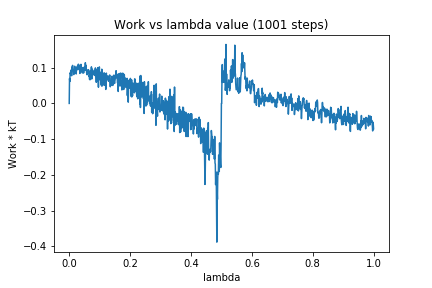

Source data for this figure (header and first rows):
0, 0.0
1, 0.06954
2, 0.06146
3, 0.0853
4, 0.08252
5, 0.08959
6, 0.07987
7, 0.09416
8, 0.07746
9, 0.1018
10, 0.09446
11, 0.1064
12, 0.09298
13, 0.09443
14, 0.09076
15, 0.0807
16, 0.09388
17, 0.09441
18, 0.1041
19, 0.09782
20, 0.09964
21, 0.09269
22, 0.08609
23, 0.08251
24, 0.09952
25, 0.09658
26, 0.1002
27, 0.1048
28, 0.09425
29, 0.1025
30, 0.1098
31, 0.09948
32, 0.1062
33, 0.09766
34, 0.09765
35, 0.08378
36, 0.0998
37, 0.1087
38, 0.1026
39, 0.1092
40, 0.09568
41, 0.08984
42, 0.09818
43, 0.08529
44, 0.0944
45, 0.08769
46, 0.1009
47, 0.08486
48, 0.08761
49, 0.09953
50, 0.09269
51, 0.1008
52, 0.09342
53, 0.1138
54, 0.09468
55, 0.107
56, 0.09627
57, 0.08743
58, 0.0808
59, 0.08036
60, 0.08646
... 940 more rows
